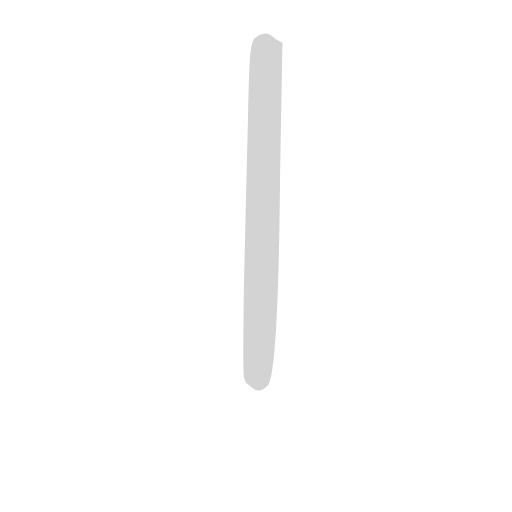
t = 0.00 s
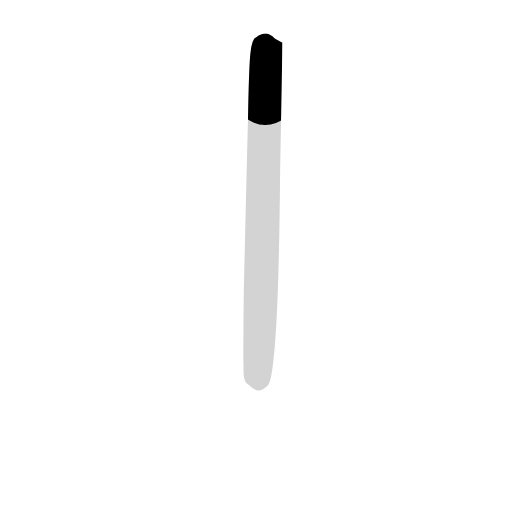
t = 0.21 s
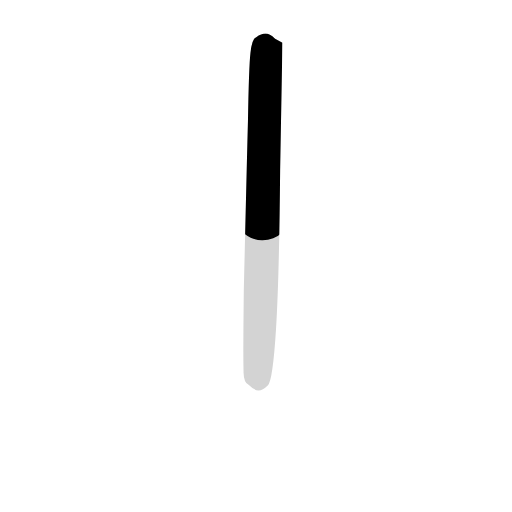
t = 0.41 s
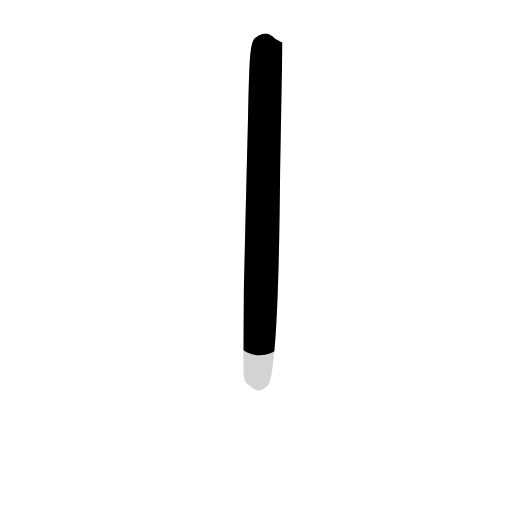
t = 0.62 s
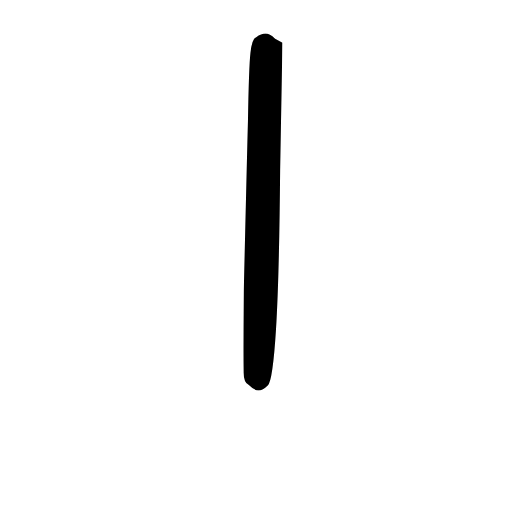
t = 0.88 s
t = 1.07 s: frame unchanged from t = 0.88 s, image omitted

The animated SVG that drew these frames (rendered in a browser with its animation timeline set to each time). Animation: 1 CSS @keyframes rule; one cycle of 1.07 s.

<svg version="1.1" viewBox="0 0 1024 1024" xmlns="http://www.w3.org/2000/svg">
  <!-- <g stroke="lightgray" stroke-width="4"
     transform="scale(4, 4)">
    <line x1="0" y1="0" x2="256" y2="0"></line>
    <line x1="0" y1="0" x2="0" y2="256"></line>
    <line x1="256" y1="0" x2="256" y2="256"></line>
    <line x1="0" y1="256" x2="256" y2="256"></line>
  </g>        -->
  <g transform="scale(0.92, -0.92) translate(60, -830)">
    <style type="text/css">
      
        @keyframes keyframes0 {
          from {
            stroke: black;
            stroke-dashoffset: 1002;
            stroke-width: 128;
          }
          77% {
            animation-timing-function: step-end;
            stroke: black;
            stroke-dashoffset: 0;
            stroke-width: 128;
          }
          to {
            stroke: black;
            stroke-width: 151;
          }
        }
        #make-me-a-hanzi-animation-0 {
          animation: keyframes0 1.0654296875s both;
          animation-delay: 0s;
          animation-timing-function: linear;
        }
      
    </style>
    
      <path d="M 470 199 Q 469 109 469 64 Q 469 42 469.5 19.5 Q 470 -3 481 -7 Q 493 -19 502 -19 Q 511 -19 522 -8 Q 533 2 540 114.5 Q 547 227 549 460 L 554 737 L 538 746 Q 526 757 517 757 Q 508 757 497 749 Q 488 746 484.5 715.5 Q 481 685 479 566 Q 477 490 474.5 386.5 Q 472 283 470 199 Z" fill="lightgray"></path>
    
    
      <clipPath id="make-me-a-hanzi-clip-0">
        <path d="M 470 199 Q 469 109 469 64 Q 469 42 469.5 19.5 Q 470 -3 481 -7 Q 493 -19 502 -19 Q 511 -19 522 -8 Q 533 2 540 114.5 Q 547 227 549 460 L 554 737 L 538 746 Q 526 757 517 757 Q 508 757 497 749 Q 488 746 484.5 715.5 Q 481 685 479 566 Q 477 490 474.5 386.5 Q 472 283 470 199 Z"></path>
      </clipPath>
      <path clip-path="url(#make-me-a-hanzi-clip-0)" d="M 545 729 L 519 715 L 502 -1" fill="none" id="make-me-a-hanzi-animation-0" stroke-dasharray="874 1748" stroke-linecap="round"></path>
    
  </g>
</svg>
